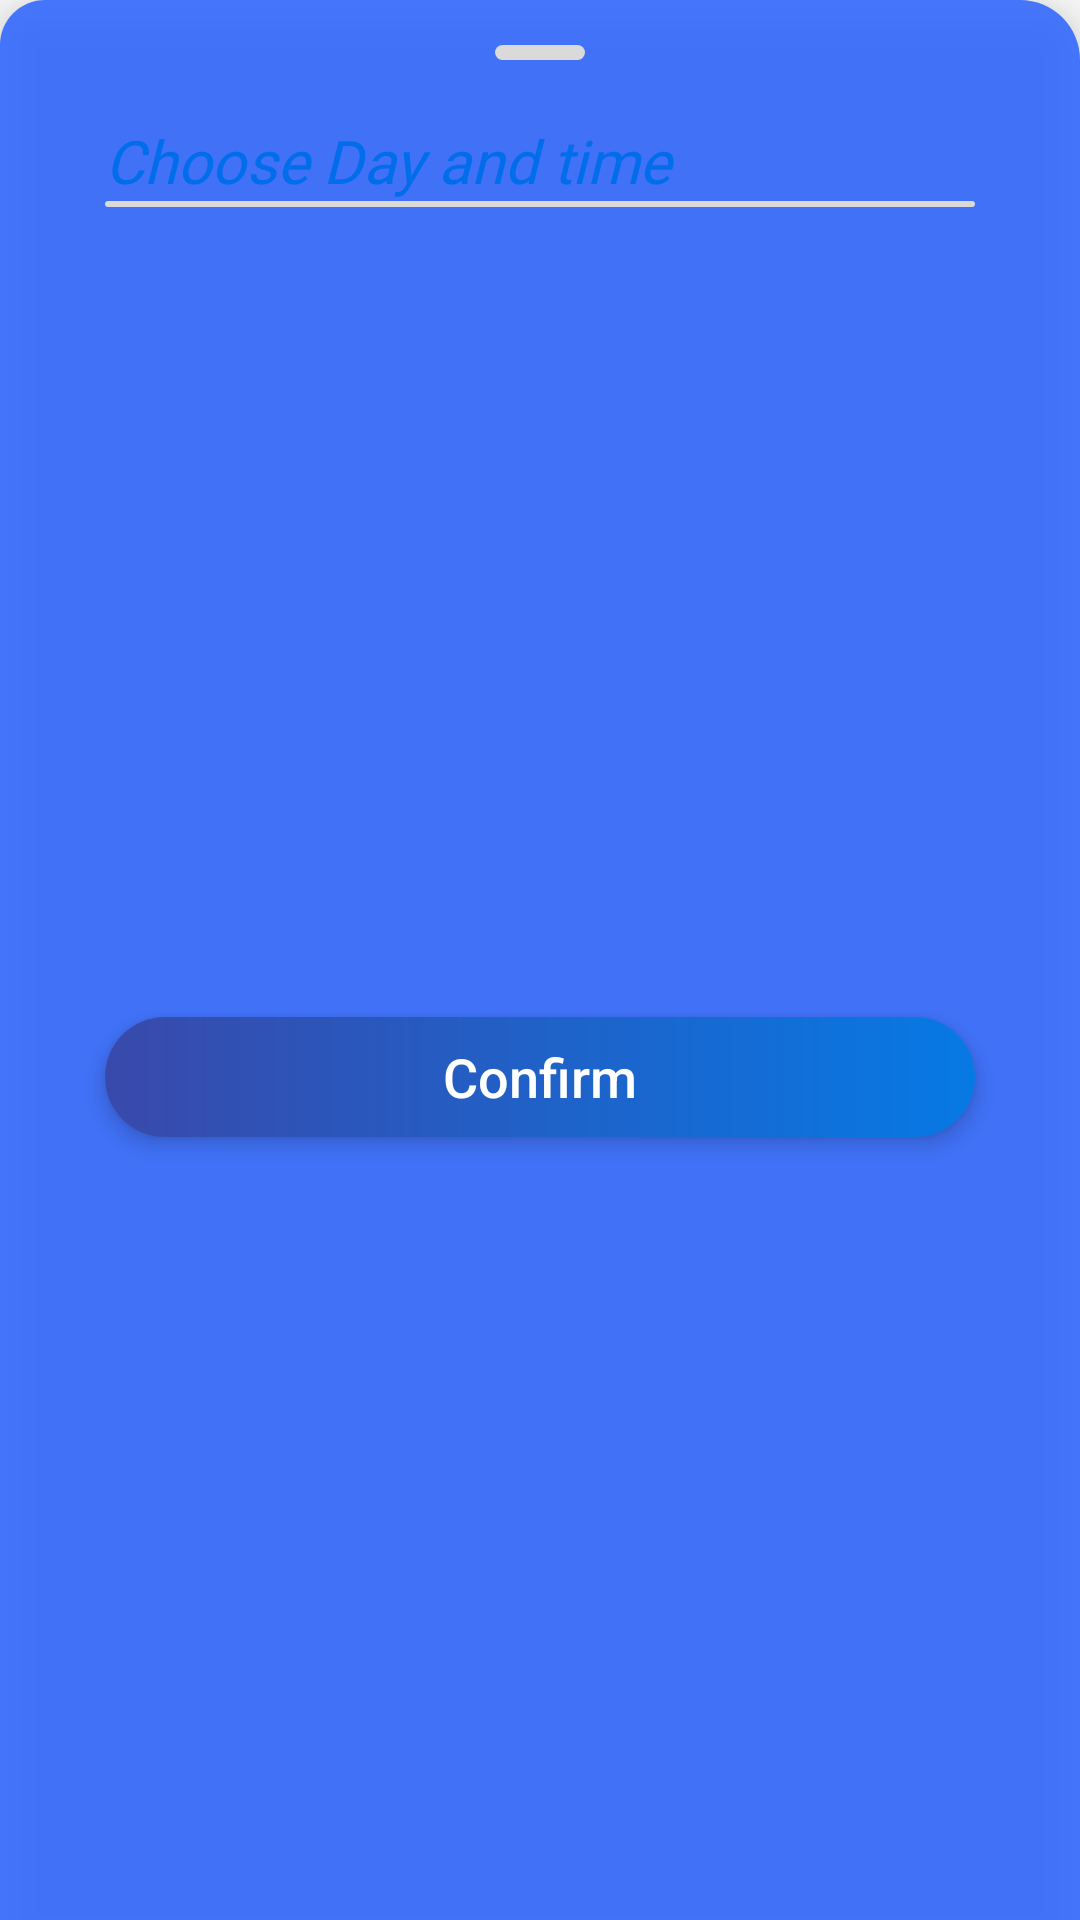

The Android layout XML behind this screen, and the referenced resources:
<!-- AndroidManifest.xml: application theme AppTheme -->
<!-- res/layout/bottom_sheet_time.xml -->
<?xml version="1.0" encoding="utf-8"?>
<LinearLayout xmlns:android="http://schemas.android.com/apk/res/android"
    xmlns:app="http://schemas.android.com/apk/res-auto"
    android:id="@+id/botsheettime"
    android:layout_width="match_parent"
    android:layout_height="400dp"
    android:background="@drawable/botsheet_background"
    android:orientation="vertical"
    android:padding="15dp"
    android:layout_margin="10dp"
    app:behavior_peekHeight="0dp"
    android:elevation="10dp"
    app:layout_behavior="com.google.android.material.bottomsheet.BottomSheetBehavior">

    <View
        android:layout_width="30dp"
        android:layout_height="5dp"
        android:layout_marginRight="20dp"
        android:layout_marginLeft="20dp"
        android:layout_marginBottom="20dp"
        android:layout_gravity="center_horizontal"
        android:background="@drawable/view" />



    <TextView
        android:layout_width="match_parent"
        android:layout_height="wrap_content"
        android:layout_marginLeft="20dp"
        android:text="Choose Day and time"
        android:textStyle="italic"
        android:fontFamily="@font/muli_bold"
        android:textColor="@color/colorAccent"
        android:textSize="20sp" />
    <View
        android:layout_width="match_parent"
        android:layout_height="2dp"
        android:background="@drawable/view"
        android:layout_marginLeft="20dp"
        android:layout_marginRight="20dp"
        />
    <androidx.core.widget.NestedScrollView
        android:layout_margin="20dp"
        android:layout_width="match_parent"
        android:layout_height="230dp">

        <LinearLayout
            android:layout_width="match_parent"
            android:layout_height="wrap_content"
            android:id="@+id/linear"
            android:padding="20dp"
            android:orientation="vertical">
            

        </LinearLayout>
    </androidx.core.widget.NestedScrollView>

    <Button
        android:layout_width="match_parent"
        android:layout_height="40dp"
        android:background="@drawable/btn_background"
        android:layout_marginLeft="20dp"
        android:layout_marginRight="20dp"
        android:layout_marginBottom="10dp"
        android:elevation="2dp"
        android:translationZ="2dp"
        android:stateListAnimator="@null"
        android:layout_gravity="bottom"
        android:id="@+id/confirm"
        android:textSize="18sp"
        android:textAllCaps="false"
        android:text="Confirm"
        android:textColor="@android:color/white"/>

</LinearLayout>
<!-- resources referenced by this layout -->
<resources>
  <color name="colorAccent">#f3a953</color>
  <!-- drawable botsheet_background (drawable) -->
  <?xml version="1.0" encoding="utf-8"?>
  <shape xmlns:android="http://schemas.android.com/apk/res/android">
  <solid android:color="@color/background2"/>
      <corners android:topLeftRadius="15dp"
          android:topRightRadius="20dp" />
  
  
  </shape>
  <!-- drawable btn_background (drawable) -->
  <?xml version="1.0" encoding="utf-8"?>
  <ripple xmlns:android="http://schemas.android.com/apk/res/android"
      android:color="@color/colorPrimaryDark">
      <item android:id="@android:id/mask">
          <shape android:shape="rectangle">
              <solid android:color="@android:color/white" />
              <corners android:radius="40dp" />
          </shape>
      </item>
  
      <item android:id="@android:id/background">
          <shape android:shape="rectangle">
              <gradient
                  android:endColor="#0779e4"
                  android:startColor="@color/colorPrimaryDark"
                  android:type="linear" />
              <corners android:radius="40dp" />
          </shape>
      </item>
  </ripple>
  <!-- drawable view (drawable) -->
  <?xml version="1.0" encoding="utf-8"?>
  <shape xmlns:android="http://schemas.android.com/apk/res/android">
  <solid android:color="@color/lightgrey"/>
      <corners android:radius="5dp"/>
  </shape>
  <style name="AppTheme" parent="Theme.AppCompat.Light.NoActionBar">
          
          <item name="colorPrimary">@color/colorPrimary</item>
          <item name="colorPrimaryDark">@color/colorPrimaryDark</item>
          <item name="colorAccent">@color/colorAccent</item>
          <item name="android:navigationBarColor" tools:targetApi="21">@color/background</item>
  
  
      </style>
  <color name="background2">#457AE0</color>
  <color name="colorPrimaryDark">#3949AB</color>
  <color name="lightgrey">#DADADA</color>
  <color name="colorPrimary">#3949AB</color>
  <color name="background">#3949AB</color>
</resources>
